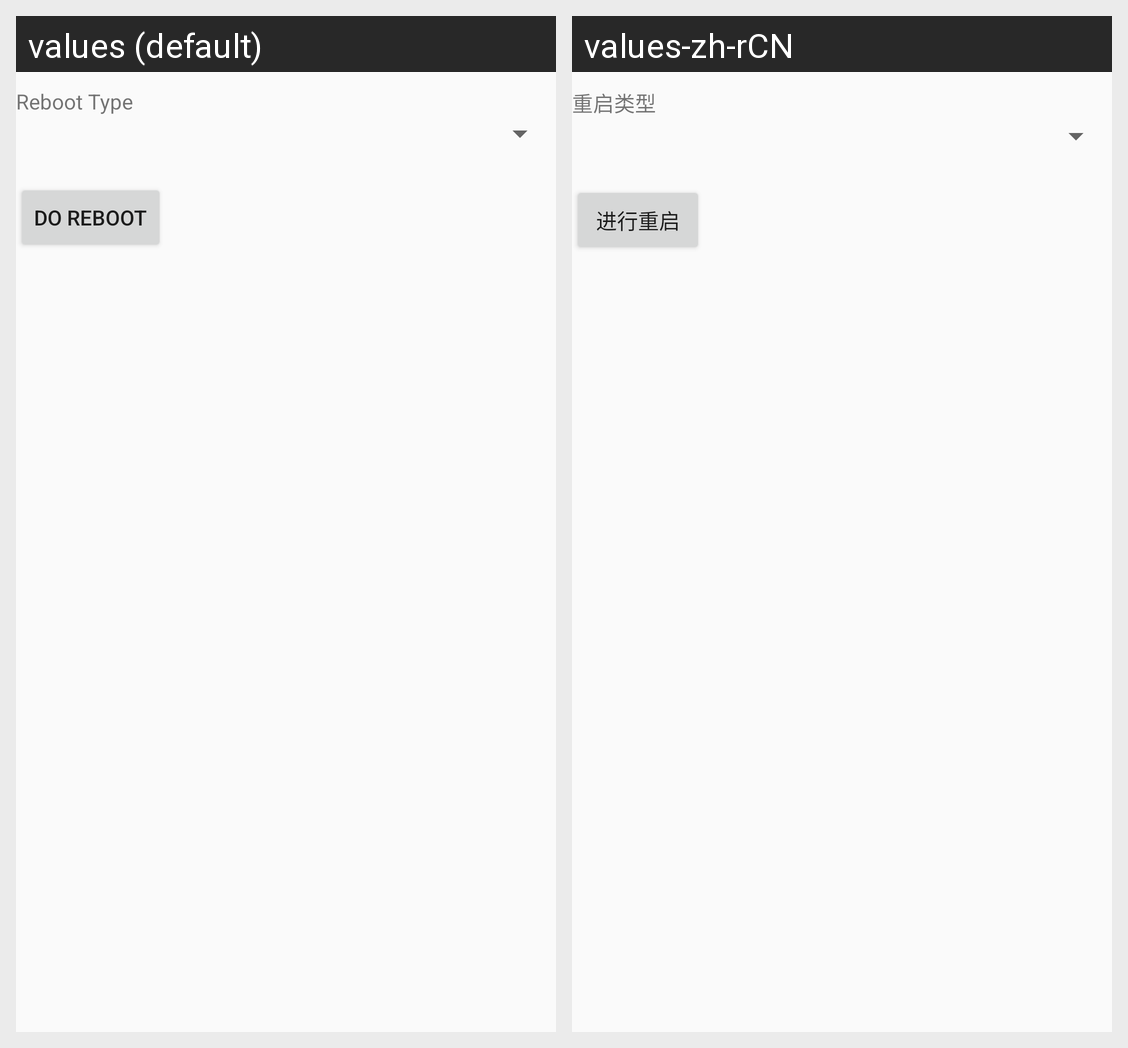

This grid shows one Android layout under two languages. Give, for every string resource on the screen, its name, the default text and each shown locale's text.
Android screen res/layout/activity_reboot.xml rendered under 2 locales, left to right: values (default), values-zh-rCN. Device: Nexus 5 (rendered at 1080×1920; each locale shown at half size, 540×960, under a caption strip naming it); theme AppTheme.
Strings drawn on this screen, with the default value and each locale's value (text and hints the layout hard-codes, and strings that could not be matched under every locale, appear in the picture but are not listed):

reboot_type
  values: Reboot Type
  values-zh-rCN: 重启类型

reboot_do
  values: Do Reboot
  values-zh-rCN: 进行重启
